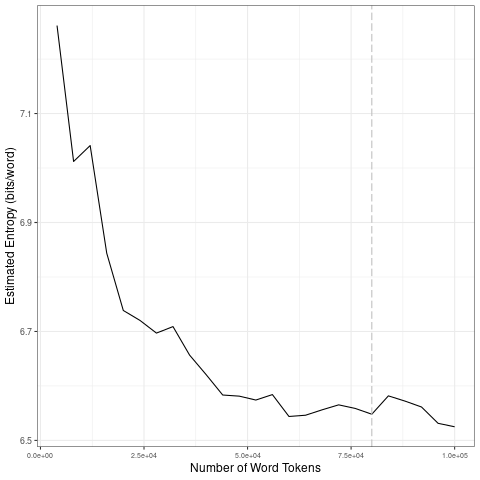

The data file committed next to this chart (first rows):
file, entropy.Corpus.Size, entropy.Entropy, sd.Corpus.Size, sd.SD
data/2021_by_en/2021-04-04_tokens_1-gram…, 4000, 7.262, 20000, 0.2006
data/2021_by_en/2021-04-04_tokens_1-gram…, 8000, 7.012, 40000, 0.04127
data/2021_by_en/2021-04-04_tokens_1-gram…, 12000, 7.041, 60000, 0.01691
data/2021_by_en/2021-04-04_tokens_1-gram…, 16000, 6.844, 80000, 0.007833
data/2021_by_en/2021-04-04_tokens_1-gram…, 20000, 6.738, 1e+05, 0.02504
data/2021_by_en/2021-04-04_tokens_1-gram…, 24000, 6.72, 20000, 0.2006
data/2021_by_en/2021-04-04_tokens_1-gram…, 28000, 6.697, 40000, 0.04127
data/2021_by_en/2021-04-04_tokens_1-gram…, 32000, 6.709, 60000, 0.01691
data/2021_by_en/2021-04-04_tokens_1-gram…, 36000, 6.657, 80000, 0.007833
data/2021_by_en/2021-04-04_tokens_1-gram…, 40000, 6.621, 1e+05, 0.02504
data/2021_by_en/2021-04-04_tokens_1-gram…, 44000, 6.583, 20000, 0.2006
data/2021_by_en/2021-04-04_tokens_1-gram…, 48000, 6.581, 40000, 0.04127
data/2021_by_en/2021-04-04_tokens_1-gram…, 52000, 6.574, 60000, 0.01691
data/2021_by_en/2021-04-04_tokens_1-gram…, 56000, 6.584, 80000, 0.007833
data/2021_by_en/2021-04-04_tokens_1-gram…, 60000, 6.544, 1e+05, 0.02504
data/2021_by_en/2021-04-04_tokens_1-gram…, 64000, 6.546, 20000, 0.2006
data/2021_by_en/2021-04-04_tokens_1-gram…, 68000, 6.556, 40000, 0.04127
data/2021_by_en/2021-04-04_tokens_1-gram…, 72000, 6.565, 60000, 0.01691
data/2021_by_en/2021-04-04_tokens_1-gram…, 76000, 6.559, 80000, 0.007833
data/2021_by_en/2021-04-04_tokens_1-gram…, 80000, 6.548, 1e+05, 0.02504
data/2021_by_en/2021-04-04_tokens_1-gram…, 84000, 6.582, 20000, 0.2006
data/2021_by_en/2021-04-04_tokens_1-gram…, 88000, 6.572, 40000, 0.04127
data/2021_by_en/2021-04-04_tokens_1-gram…, 92000, 6.561, 60000, 0.01691
data/2021_by_en/2021-04-04_tokens_1-gram…, 96000, 6.531, 80000, 0.007833
data/2021_by_en/2021-04-04_tokens_1-gram…, 1e+05, 6.525, 1e+05, 0.02504
